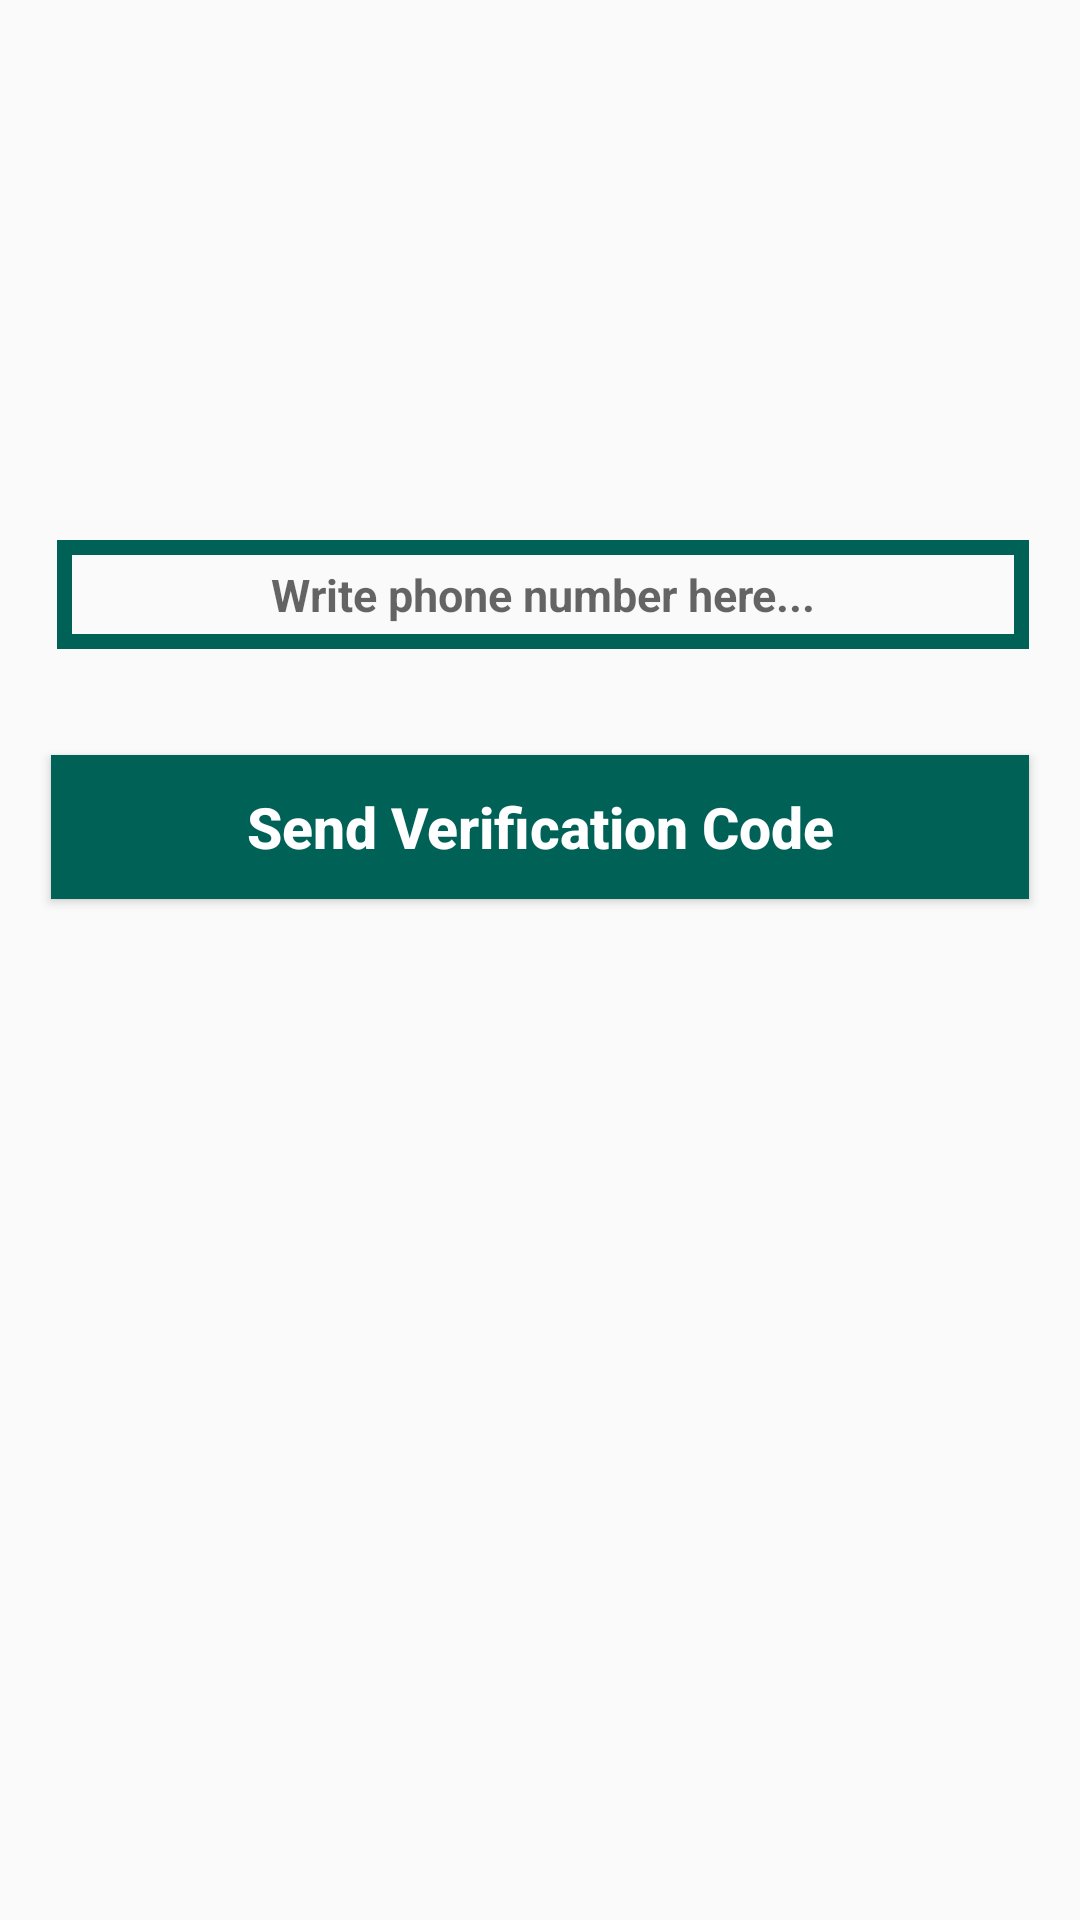

The Android layout XML behind this screen, and the referenced resources:
<!-- AndroidManifest.xml: application theme AppTheme -->
<!-- res/layout/activity_phone_login.xml -->
<?xml version="1.0" encoding="utf-8"?>
<RelativeLayout xmlns:android="http://schemas.android.com/apk/res/android"
    xmlns:app="http://schemas.android.com/apk/res-auto"
    xmlns:tools="http://schemas.android.com/tools"
    android:layout_width="match_parent"
    android:layout_height="match_parent"
    tools:context=".PhoneLoginActivity">


    <EditText
        android:id="@+id/phone_nnumber_input"
        android:layout_width="match_parent"
        android:layout_height="wrap_content"
        android:layout_alignParentStart="true"
        android:layout_marginStart="19dp"
        android:layout_marginTop="180dp"
        android:layout_marginEnd="17dp"
        android:background="@drawable/inputs"
        android:drawableStart="@drawable/phone"
        android:hint="Write phone number here..."
        android:padding="8dp"
        android:textAlignment="center"
        android:textAllCaps="false"
        android:textSize="15sp"
        android:textStyle="bold" />

    <EditText
        android:id="@+id/verification_code_input"
        android:layout_width="match_parent"
        android:layout_height="wrap_content"
        android:layout_below="@+id/phone_nnumber_input"
        android:layout_alignParentStart="true"
        android:layout_marginStart="17dp"
        android:layout_marginTop="4dp"
        android:layout_marginEnd="17dp"
        android:background="@drawable/inputs"
        android:drawableStart="@drawable/password"
        android:hint="Write verification code here..."
        android:padding="5dp"
        android:textAlignment="center"
        android:textAllCaps="false"
        android:textSize="15sp"
        android:textStyle="bold"
        android:visibility="invisible" />


    <Button
        android:id="@+id/send_ver_code_button"
        android:layout_width="match_parent"
        android:layout_height="wrap_content"
        android:layout_below="@+id/verification_code_input"
        android:layout_marginStart="17dp"
        android:layout_marginTop="1dp"
        android:layout_marginEnd="17dp"
        android:background="@drawable/buttons"
        android:text="Send Verification Code"
        android:textAlignment="center"
        android:textAllCaps="false"
        android:textColor="@android:color/background_light"
        android:textSize="19sp"
        android:textStyle="bold" />

    <Button
        android:id="@+id/verify_button"
        android:layout_width="match_parent"
        android:layout_height="wrap_content"
        android:layout_below="@+id/send_ver_code_button"
        android:layout_marginStart="17dp"
        android:layout_marginTop="1dp"
        android:layout_marginEnd="17dp"
        android:background="@drawable/buttons"
        android:text="Verify"
        android:textAlignment="center"
        android:textAllCaps="false"
        android:textColor="@android:color/background_light"
        android:textSize="19sp"
        android:textStyle="bold"
        android:visibility="invisible" />

</RelativeLayout>
<!-- resources referenced by this layout -->
<resources>
  <!-- drawable buttons (drawable) -->
  <?xml version="1.0" encoding="utf-8"?>
  <shape xmlns:android="http://schemas.android.com/apk/res/android">
  <solid android:color="@color/colorPrimary">
  </solid>
  </shape>
  <!-- drawable inputs (drawable) -->
  <?xml version="1.0" encoding="utf-8"?>
  <shape xmlns:android="http://schemas.android.com/apk/res/android">
      <stroke android:color="@color/colorPrimary"
          android:width="5dp"/>
  
  </shape>
  <style name="AppTheme" parent="Theme.AppCompat.Light.DarkActionBar">
          
          <item name="colorPrimary">@color/colorPrimary</item>
          <item name="colorPrimaryDark">@color/colorPrimaryDark</item>
          <item name="colorAccent">@color/colorAccent</item>
          <item name="windowActionBar">false</item>
          <item name="windowNoTitle">true</item>
      </style>
  <color name="colorPrimary">#006257</color>
  <color name="colorPrimaryDark">#005048</color>
  <color name="colorAccent">#F2F0F7</color>
</resources>
